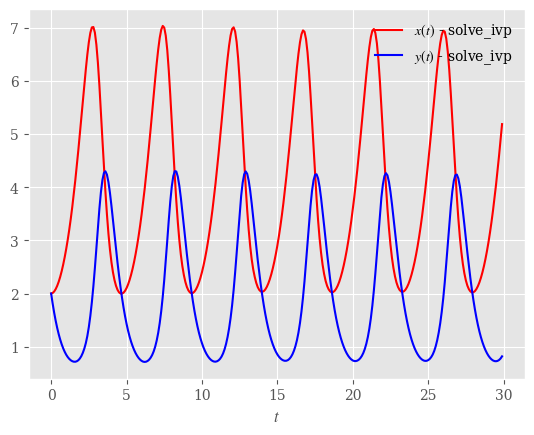
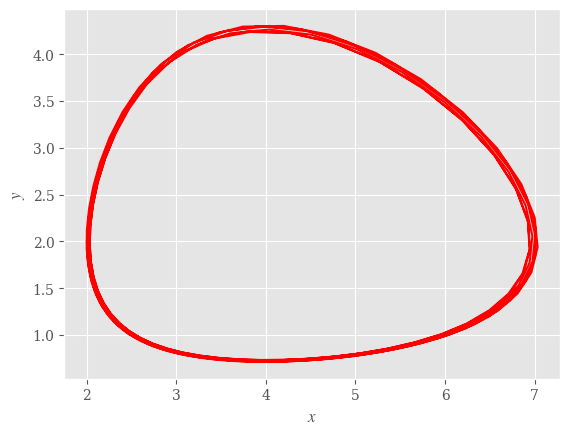

These figures' Python source, in order:




from scipy.integrate import solve_ivp
import numpy as np

alpha = 1.0
beta = 0.5
gamma = 0.5
delta = 2.0

# solve_ivp requer os argumentos em ordem inversa
# do que costumamos usar.
def f(t, r):
    x, y = r
    fx = alpha * x - beta * x * y
    fy = gamma * x * y - delta * y
    return np.array([fx, fy])
    

# t_span é o período de tempo.
# t_eval são os pontos onde queremos saber o valor da solução.
# y0 é a condição inicial.
t0 = 0.0
tf = 30.0
h = 0.1
y0 = [2, 2]
t_s = np.arange(t0, tf, h)
sol = solve_ivp(f, method='RK45', t_span=[t0, tf],
                t_eval=t_s, y0=y0)
print(f'Solução convergiu? {sol["success"]}')
print(f'Mensagem: {sol["message"]}')

import matplotlib.pyplot as plt

plt.style.use('ggplot')
plt.rcParams['font.family'] = 'serif'
plt.rcParams['mathtext.fontset'] = 'stix'
fig, ax = plt.subplots()

x_s = sol.y[0]
y_s = sol.y[1]

ax.plot(t_s, x_s, 'r-', label=f'$x(t)$ - solve_ivp')
ax.plot(t_s, y_s, 'b-', label=f'$y(t)$ - solve_ivp')
ax.set_xlabel('$t$')
ax.legend(frameon=False, loc='upper right')
plt.show()

fig, ax = plt.subplots()
ax.plot(x_s, y_s, 'r-')
ax.set_xlabel('$x$')
ax.set_ylabel('$y$')
ax.grid(True)
plt.show()